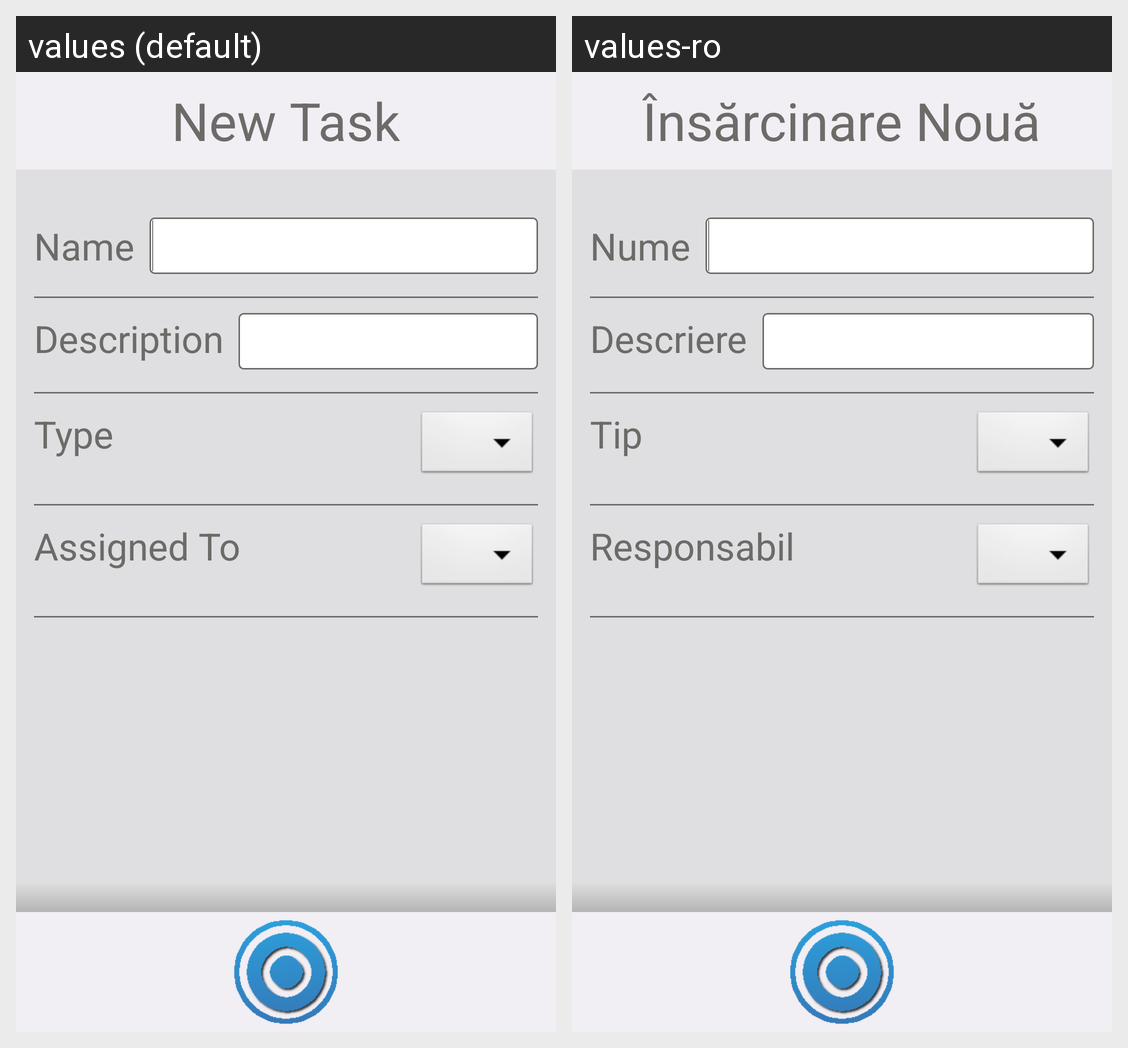

Translations of the strings shown on this Android screen, per locale in the grid:
Android screen res/layout/activity_new_task.xml rendered under 2 locales, left to right: values (default), values-ro. Device: Nexus 5 (rendered at 1080×1920; each locale shown at half size, 540×960, under a caption strip naming it); theme android:Theme.Black.NoTitleBar.
Strings drawn on this screen, with the default value and each locale's value (text and hints the layout hard-codes, and strings that could not be matched under every locale, appear in the picture but are not listed):

new_task_activity_title_create
  values: New Task
  values-ro: Însărcinare Nouă

new_task_activity_name
  values: Name
  values-ro: Nume

new_task_activity_description
  values: Description
  values-ro: Descriere

new_task_activity_type
  values: Type
  values-ro: Tip

new_task_activity_assigned
  values: Assigned To
  values-ro: Responsabil
